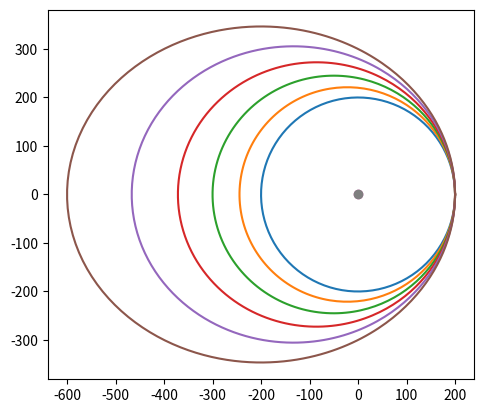

Here is the Python script that generated this plot: (Note: this script raises an exception after producing the figure.)
# Configure Jupyter so figures appear in the notebook
# %matplotlib inline

# Configure Jupyter to display the assigned value after an assignment
%config InteractiveShell.ast_node_interactivity='last_expr_or_assign'

# import modsim and install if necessary
try:
    from modsim import *
except ImportError:
    print("Download modsim from the course repository at https://github.com/jeffwalton/AE470_Sp25")

import numpy as np
import pandas as pd
import matplotlib.pyplot as plt


r_min = 200 # km
theta_array = np.linspace(0, 2*np.pi, 200)
e_array = np.linspace(0, 0.5, 6)

for e in e_array:
    p = r_min*(1+e)
    one_orbit = pd.DataFrame(columns=['r', 'x', 'y'], index=theta_array)
    for theta in theta_array:
        r = p / (1 + e*np.cos(theta))
        one_orbit.loc[theta,'r'] = r
        one_orbit.loc[theta,'x'] = r * np.cos(theta)
        one_orbit.loc[theta,'y'] = r * np.sin(theta)
    plt.plot(one_orbit.x, one_orbit.y, label=f'eccentricity = {e:.2f}')

plt.plot(0,0,0, marker='o')
plt.gca().set_aspect('equal')
decorate(xlabel='x', ylabel='y', title='')





